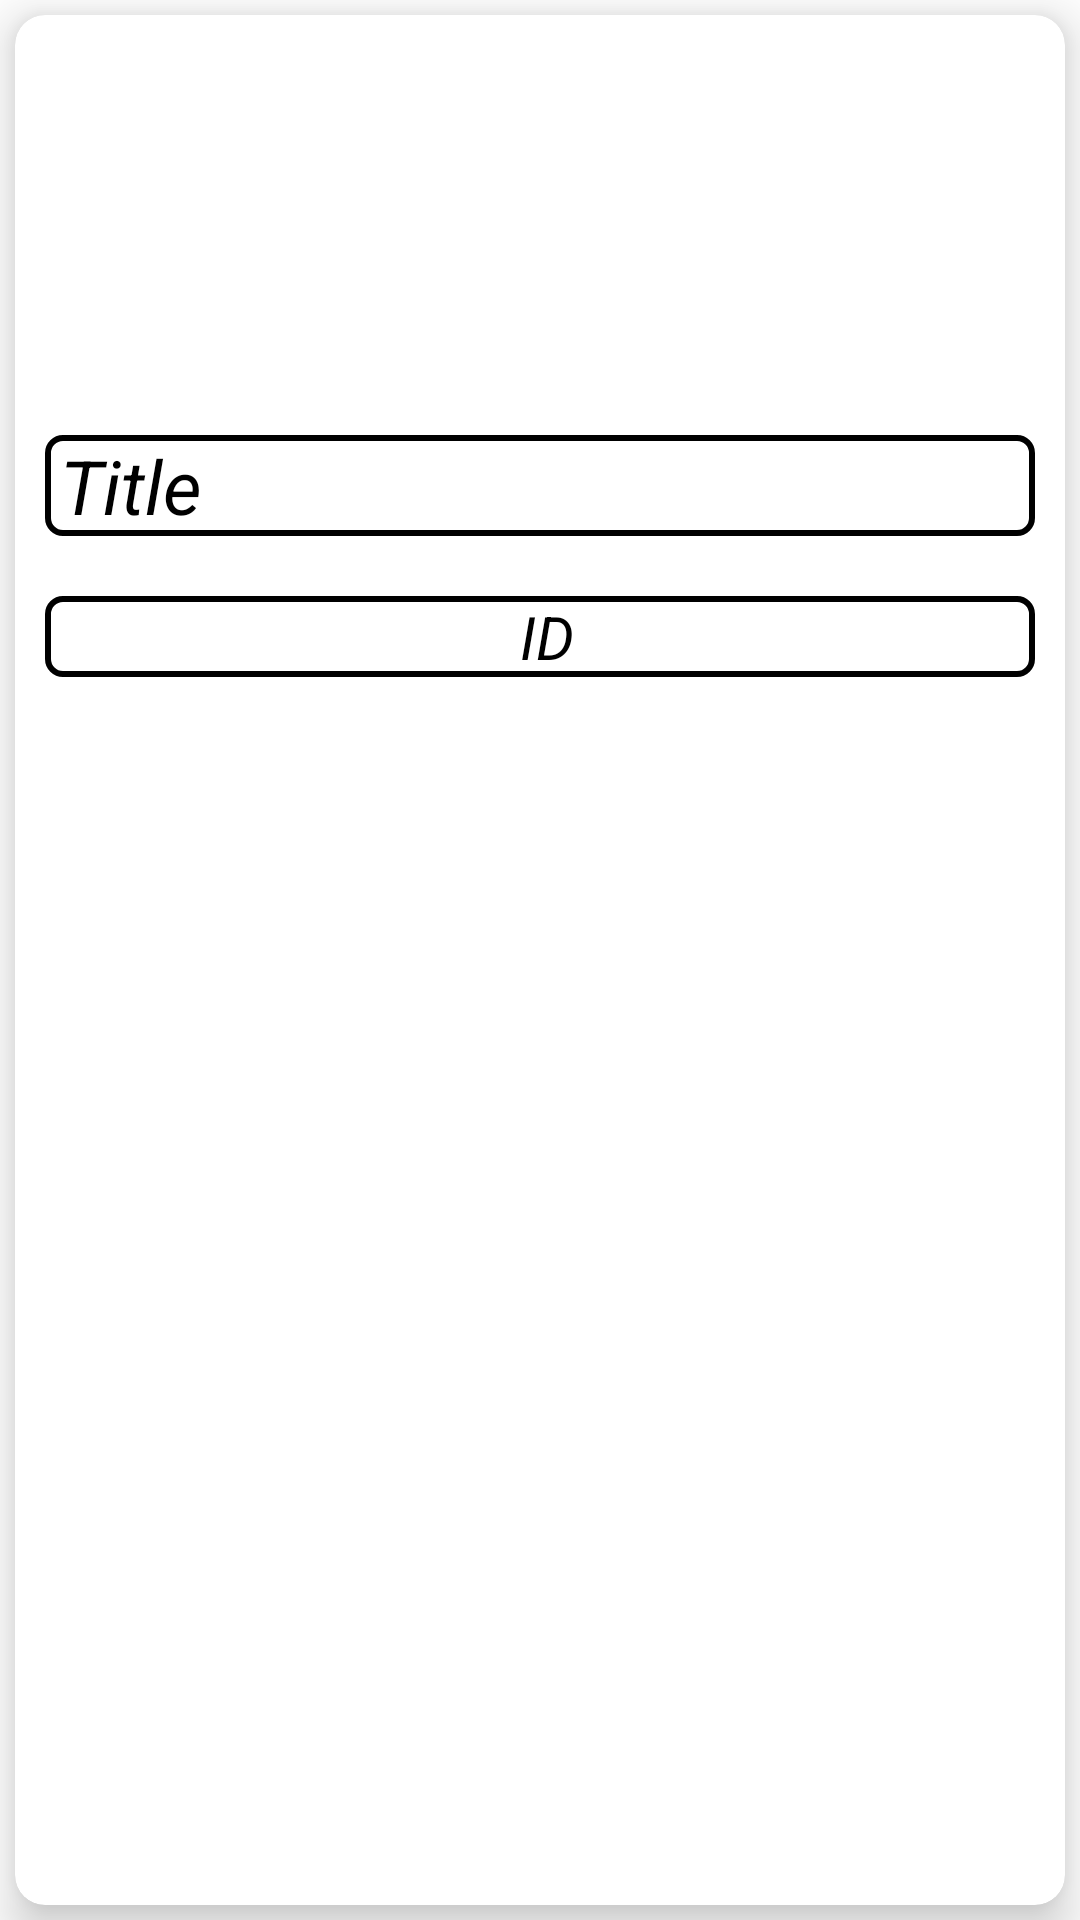

Android layout source for this screen:
<!-- AndroidManifest.xml: application theme Theme.MyNew -->
<!-- res/layout/food_item.xml -->
<?xml version="1.0" encoding="utf-8"?>
<LinearLayout xmlns:android="http://schemas.android.com/apk/res/android"
    android:layout_width="match_parent"
    android:layout_height="wrap_content"
    xmlns:app="http://schemas.android.com/apk/res-auto">


    <androidx.cardview.widget.CardView
        app:cardElevation="10dp"
        app:cardCornerRadius="10dp"
        android:layout_margin="5dp"
        app:cardBackgroundColor="#FFFFFF"
        android:layout_width="match_parent"
        android:layout_height="match_parent">

        <LinearLayout
            android:orientation="vertical"
            android:layout_width="match_parent"
            android:layout_height="wrap_content">

            <ImageView
                android:layout_margin="10dp"
                android:layout_gravity="center_horizontal"
android:id="@+id/image"
                android:layout_width="280dp"
                android:layout_height="110dp"/>

            <LinearLayout
                android:gravity="center"
                android:orientation="vertical"
                android:layout_width="match_parent"
                android:layout_height="wrap_content">

                <TextView
                    android:id="@+id/foodName"
                    android:textColor="#000"
                    android:textStyle="italic"
                    android:textSize="25sp"
                    android:layout_margin="10dp"
                    android:text="Title"
                    android:background="@drawable/stroke"

                    android:paddingLeft="5dp"
                    android:layout_width="match_parent"
                    android:layout_height="wrap_content"/>

                <TextView
                    android:id="@+id/foodid"
                    android:textColor="#000"
                    android:textStyle="italic"
                    android:textSize="20sp"
                    android:layout_margin="10dp"
                    android:text="ID"
                    android:gravity="center"
                    android:background="@drawable/stroke"

                    android:paddingLeft="5dp"
                    android:layout_width="match_parent"
                    android:layout_height="wrap_content"/>


            </LinearLayout>

        </LinearLayout>

    </androidx.cardview.widget.CardView>

</LinearLayout>
<!-- resources referenced by this layout -->
<resources>
  <!-- drawable stroke (drawable) -->
  <?xml version="1.0" encoding="utf-8"?>
  <shape xmlns:android="http://schemas.android.com/apk/res/android">
  <stroke android:width="2dp" android:color="@color/black" /><corners android:radius="5dp"/>
  </shape>
  <style name="Theme.MyNew" parent="Theme.MaterialComponents.DayNight.DarkActionBar">
          
          <item name="colorPrimary">#FFFFFF</item>
          <item name="colorPrimaryVariant">#ADD38B</item>
          <item name="colorOnPrimary">@color/white</item>
          
          <item name="colorSecondary">@color/teal_200</item>
          <item name="colorSecondaryVariant">@color/teal_700</item>
          <item name="colorOnSecondary">@color/black</item>
          
          <item name="android:statusBarColor">?attr/colorPrimaryVariant</item>
          
      </style>
  <!-- not gathered from this repository: default colours our renderer supplied (Android Studio template values) -->
  <color name="teal_200">#FF03DAC5</color>
  <color name="teal_700">#FF018786</color>
  <color name="black">#FF000000</color>
  <color name="white">#FFFFFFFF</color>
</resources>
